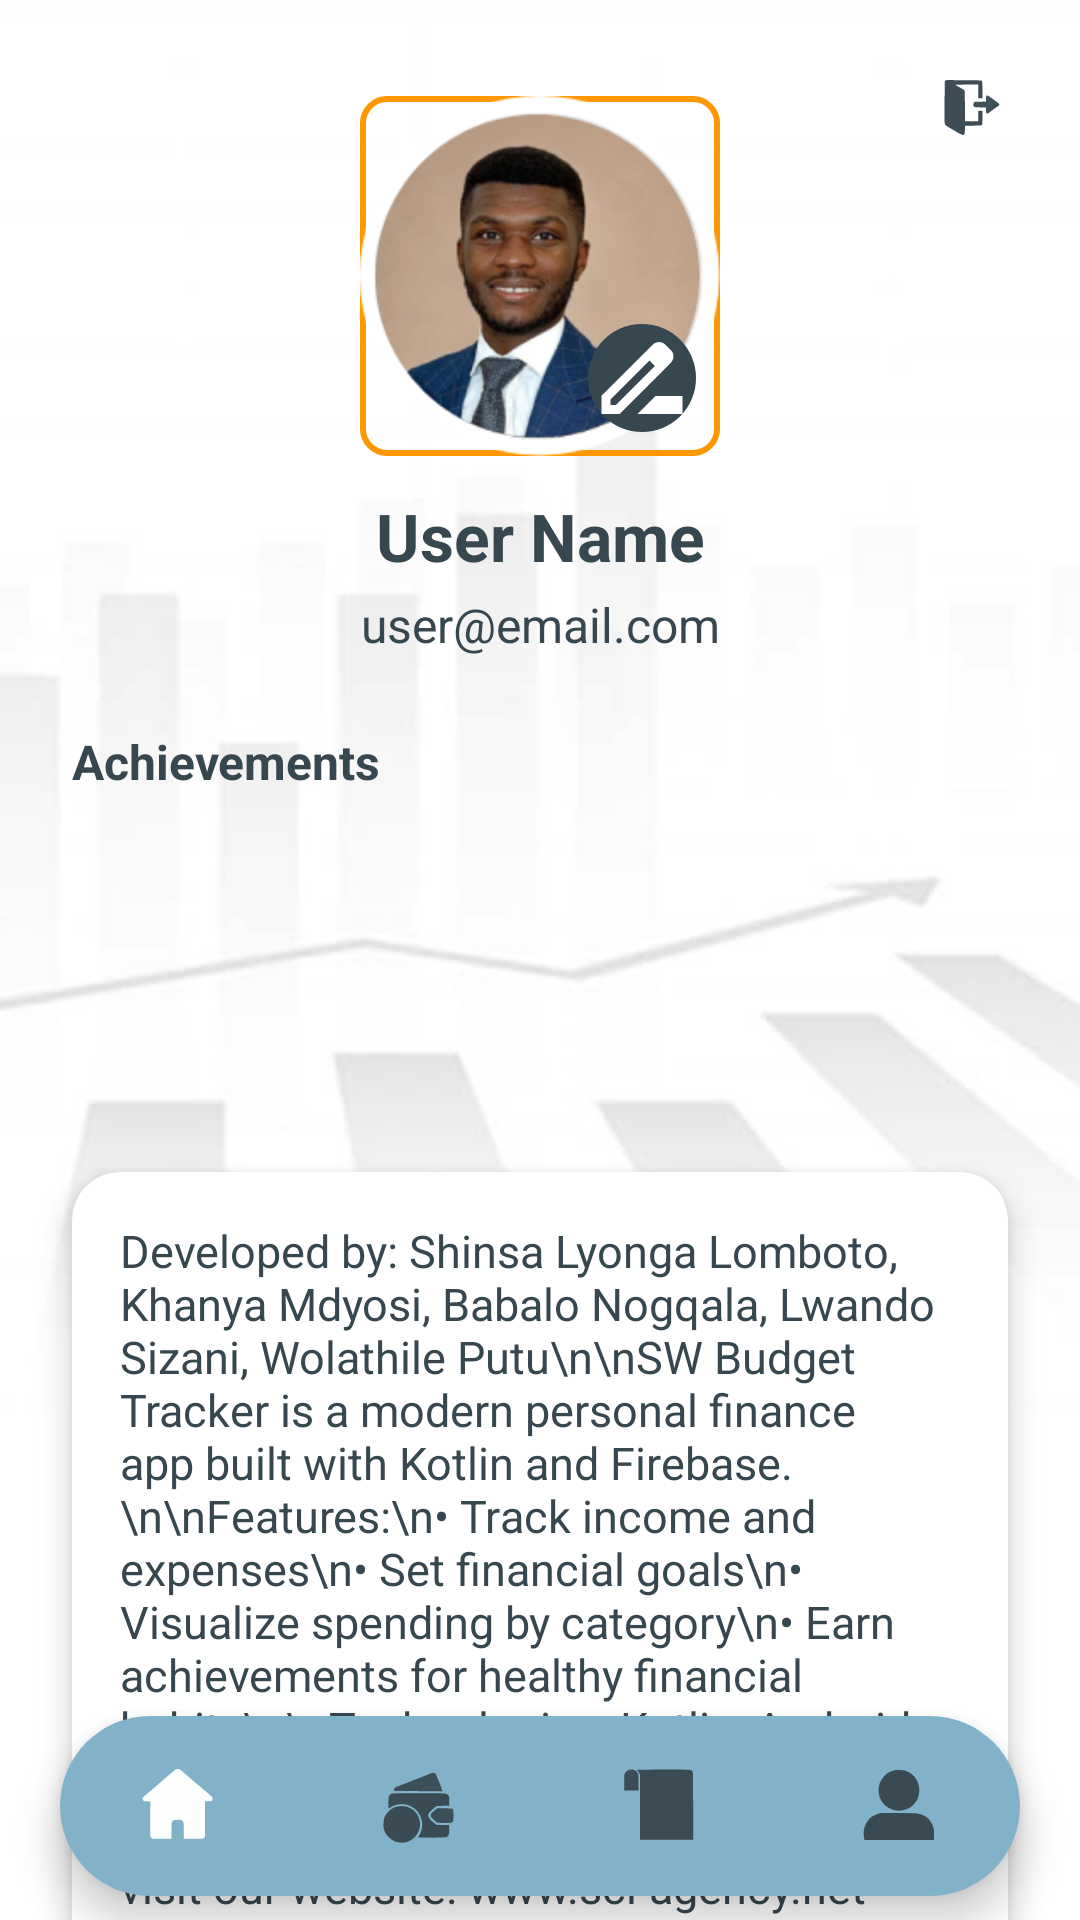

The Android layout XML behind this screen, and the referenced resources:
<!-- AndroidManifest.xml: application theme Theme.Spendwise -->
<!-- res/layout/activity_profile.xml -->
<?xml version="1.0" encoding="utf-8"?>
<androidx.constraintlayout.widget.ConstraintLayout xmlns:android="http://schemas.android.com/apk/res/android"
    xmlns:app="http://schemas.android.com/apk/res-auto"
    xmlns:tools="http://schemas.android.com/tools"
    android:layout_width="match_parent"
    android:layout_height="match_parent"
    tools:context=".Profile"
    android:background="@drawable/background">

    
    <FrameLayout
        android:id="@+id/profileImageFrame"
        android:layout_width="120dp"
        android:layout_height="120dp"
        android:layout_marginTop="32dp"
        app:layout_constraintTop_toTopOf="parent"
        app:layout_constraintStart_toStartOf="parent"
        app:layout_constraintEnd_toEndOf="parent">

        <ImageView
            android:id="@+id/profileImageView"
            android:layout_width="match_parent"
            android:layout_height="match_parent"
            android:src="@drawable/profilepng"
            android:scaleType="centerCrop"
            android:background="@drawable/image_border"
            android:contentDescription="Profile Image" />

        <ImageView
            android:id="@+id/editProfileImageBtn"
            android:layout_width="36dp"
            android:layout_height="36dp"
            android:src="@drawable/baseline_drive_file_rename_outline_24"
            android:background="@drawable/button_bg"
            android:layout_gravity="bottom|end"
            android:layout_margin="8dp"
            android:contentDescription="Edit Profile Image" />
    </FrameLayout>

    
    <TextView
        android:id="@+id/textViewProfilename"
        android:layout_width="wrap_content"
        android:layout_height="wrap_content"
        android:text="User Name"
        android:textSize="22sp"
        android:textStyle="bold"
        android:textColor="@color/DarkGreen"
        app:layout_constraintTop_toBottomOf="@id/profileImageFrame"
        app:layout_constraintStart_toStartOf="parent"
        app:layout_constraintEnd_toEndOf="parent"
        android:layout_marginTop="12dp" />

    
    <TextView
        android:id="@+id/textViewprofileemail"
        android:layout_width="wrap_content"
        android:layout_height="wrap_content"
        android:layout_marginTop="4dp"
        android:text="user@email.com"
        android:textColor="@color/DarkGreen"
        android:textSize="16sp"
        app:layout_constraintEnd_toEndOf="parent"
        app:layout_constraintStart_toStartOf="parent"
        app:layout_constraintTop_toBottomOf="@id/textViewProfilename" />

    
    <TextView
        android:id="@+id/badgesTitle"
        android:layout_width="wrap_content"
        android:layout_height="wrap_content"
        android:text="Achievements"
        android:textSize="16sp"
        android:textStyle="bold"
        android:textColor="@color/DarkGreen"
        app:layout_constraintTop_toBottomOf="@id/textViewprofileemail"
        app:layout_constraintStart_toStartOf="parent"
        android:layout_marginTop="24dp"
        android:layout_marginStart="24dp" />

    <androidx.recyclerview.widget.RecyclerView
        android:id="@+id/badgesRecyclerView"
        android:layout_width="match_parent"
        android:layout_height="110dp"
        android:layout_marginTop="8dp"
        android:layout_marginBottom="16dp"
        app:layout_constraintTop_toBottomOf="@id/badgesTitle"
        app:layout_constraintStart_toStartOf="parent"
        app:layout_constraintEnd_toEndOf="parent"
        android:orientation="horizontal"
        tools:listitem="@layout/item_badge" />

    
    <androidx.cardview.widget.CardView
        android:id="@+id/infoCardView"
        android:layout_width="0dp"
        android:layout_height="wrap_content"
        android:layout_marginStart="24dp"
        android:layout_marginEnd="24dp"
        android:layout_marginTop="8dp"
        app:cardCornerRadius="16dp"
        app:cardElevation="6dp"
        app:layout_constraintTop_toBottomOf="@id/badgesRecyclerView"
        app:layout_constraintStart_toStartOf="parent"
        app:layout_constraintEnd_toEndOf="parent">

        <LinearLayout
            android:layout_width="match_parent"
            android:layout_height="wrap_content"
            android:orientation="vertical"
            android:padding="16dp">

            <TextView
                android:id="@+id/developerInfo"
                android:layout_width="wrap_content"
                android:layout_height="wrap_content"
                android:text="Developed by: Shinsa Lyonga Lomboto, Khanya Mdyosi, Babalo Nogqala, Lwando Sizani, Wolathile Putu\n\nSW Budget Tracker is a modern personal finance app built with Kotlin and Firebase.\n\nFeatures:\n• Track income and expenses\n• Set financial goals\n• Visualize spending by category\n• Earn achievements for healthy financial habits\n\nTechnologies: Kotlin, Android SDK, Firebase Realtime Database, Material Design\n\nFor more info, visit our website: www.scl-agency.net | Contact: +27 74 019 4690 / Contact@scl-agenct.net"
                android:textColor="@color/DarkGreen"
                android:textSize="15sp" />

            <TextView
                android:id="@+id/appVersion"
                android:layout_width="wrap_content"
                android:layout_height="wrap_content"
                android:text="App Version: 1.0.0"
                android:textColor="@color/white"
                android:textSize="14sp"
                android:layout_marginTop="4dp" />
        </LinearLayout>
    </androidx.cardview.widget.CardView>

    
    <ImageView
        android:id="@+id/profile_logout_btn"
        android:layout_width="40dp"
        android:layout_height="40dp"
        android:src="@drawable/logout"
        android:contentDescription="Logout"
        app:layout_constraintTop_toTopOf="parent"
        app:layout_constraintEnd_toEndOf="parent"
        android:layout_marginTop="16dp"
        android:layout_marginEnd="16dp" />

    
    <com.google.android.material.bottomnavigation.BottomNavigationView
        android:id="@+id/bottomNavigationView"
        android:layout_width="match_parent"
        android:layout_height="60dp"
        android:layout_marginStart="20dp"
        android:layout_marginEnd="20dp"
        android:layout_marginBottom="8dp"
        android:background="@drawable/bottom_background"
        android:elevation="2dp"
        app:itemIconSize="50dp"
        app:itemIconTint="@drawable/item_selector"
        app:itemRippleColor="@android:color/transparent"
        app:labelVisibilityMode="unlabeled"
        app:menu="@menu/bottom_menu"
        app:layout_constraintBottom_toBottomOf="parent"
        app:layout_constraintStart_toStartOf="parent"
        app:layout_constraintEnd_toEndOf="parent" />

</androidx.constraintlayout.widget.ConstraintLayout>
<!-- res/layout/item_badge.xml (included above) -->
<?xml version="1.0" encoding="utf-8"?>
<LinearLayout xmlns:android="http://schemas.android.com/apk/res/android"
    android:layout_width="wrap_content"
    android:layout_height="match_parent"
    android:orientation="vertical"
    android:gravity="center"
    android:padding="8dp">

    <ImageView
        android:id="@+id/badgeIcon"
        android:layout_width="56dp"
        android:layout_height="56dp"
        android:src="@drawable/ic_launcher_foreground"
        android:contentDescription="Badge Icon" />

    <TextView
        android:id="@+id/badgeTitle"
        android:layout_width="wrap_content"
        android:layout_height="wrap_content"
        android:text="Badge Title"
        android:textSize="12sp"
        android:textColor="@color/DarkGreen"
        android:gravity="center"
        android:layout_marginTop="4dp"/>
</LinearLayout>
<!-- resources referenced by this layout -->
<resources>
  <color name="DarkGreen">#37474F</color>
  <color name="white">#FFFFFFFF</color>
  <!-- drawable background: jpg bitmap (drawable, 27571 bytes) -->
  <!-- drawable baseline_drive_file_rename_outline_24 (drawable) -->
  <vector android:height="24dp" android:tint="#FFFF"
      android:viewportHeight="24" android:viewportWidth="24"
      android:width="24dp" xmlns:android="http://schemas.android.com/apk/res/android">
      <path android:fillColor="@android:color/white" android:pathData="M18.41,5.8L17.2,4.59c-0.78,-0.78 -2.05,-0.78 -2.83,0l-2.68,2.68L3,15.96V20h4.04l8.74,-8.74 2.63,-2.63c0.79,-0.78 0.79,-2.05 0,-2.83zM6.21,18H5v-1.21l8.66,-8.66 1.21,1.21L6.21,18zM11,20l4,-4h6v4H11z"/>
  </vector>
  <!-- drawable bottom_background (drawable) -->
  <?xml version="1.0" encoding="utf-8"?>
  <shape xmlns:android="http://schemas.android.com/apk/res/android"
      android:shape = "rectangle">
      <solid android:color="@color/LightBlue"/>
      <corners android:radius="40dp" />
  
  
  </shape>
  <!-- drawable button_bg (drawable) -->
  <?xml version="1.0" encoding="utf-8"?>
  <shape xmlns:android="http://schemas.android.com/apk/res/android">
  <solid android:color="#37474f" />
     <corners android:radius="70dp"/>
  </shape>
  <!-- drawable ic_launcher_foreground: png bitmap (mipmap-mdpi, 7987 bytes) -->
  <!-- drawable image_border (drawable) -->
  <shape xmlns:android="http://schemas.android.com/apk/res/android">
      <solid android:color="@android:color/transparent"/>
      <stroke android:width="2dp" android:color="#FF9800"/>
      <corners android:radius="8dp"/>
  </shape>
  <!-- drawable item_selector (drawable) -->
  <?xml version="1.0" encoding="utf-8"?>
  <selector xmlns:android="http://schemas.android.com/apk/res/android">
  
      <item
          android:state_selected="true"
          android:color = "@color/white"/>
      <item
          android:state_selected="false"
          android:color = "@color/DarkGreen"/>
  
  </selector>
  <!-- drawable logout: vector/xml drawable (drawable, 2604 chars, omitted) -->
  <!-- drawable profilepng: png bitmap (drawable, 49541 bytes) -->
  <style name="Theme.Spendwise" parent="Theme.MaterialComponents.DayNight.NoActionBar">
          
          <item name="colorPrimary">@color/purple_500</item>
          <item name="colorPrimaryVariant">@color/purple_700</item>
          <item name="colorOnPrimary">@color/white</item>
          
          <item name="colorSecondary">@color/teal_200</item>
          <item name="colorSecondaryVariant">@color/teal_700</item>
          <item name="colorOnSecondary">@color/black</item>
          
          <item name="android:statusBarColor" tools:targetApi="l">?attr/colorPrimaryVariant</item>
          
      </style>
  <color name="LightBlue">#81B2CA</color>
  <color name="purple_500">#FF6200EE</color>
  <color name="purple_700">#FF3700B3</color>
  <color name="teal_200">#FF03DAC5</color>
  <color name="teal_700">#FF018786</color>
  <color name="black">#FF000000</color>
</resources>
